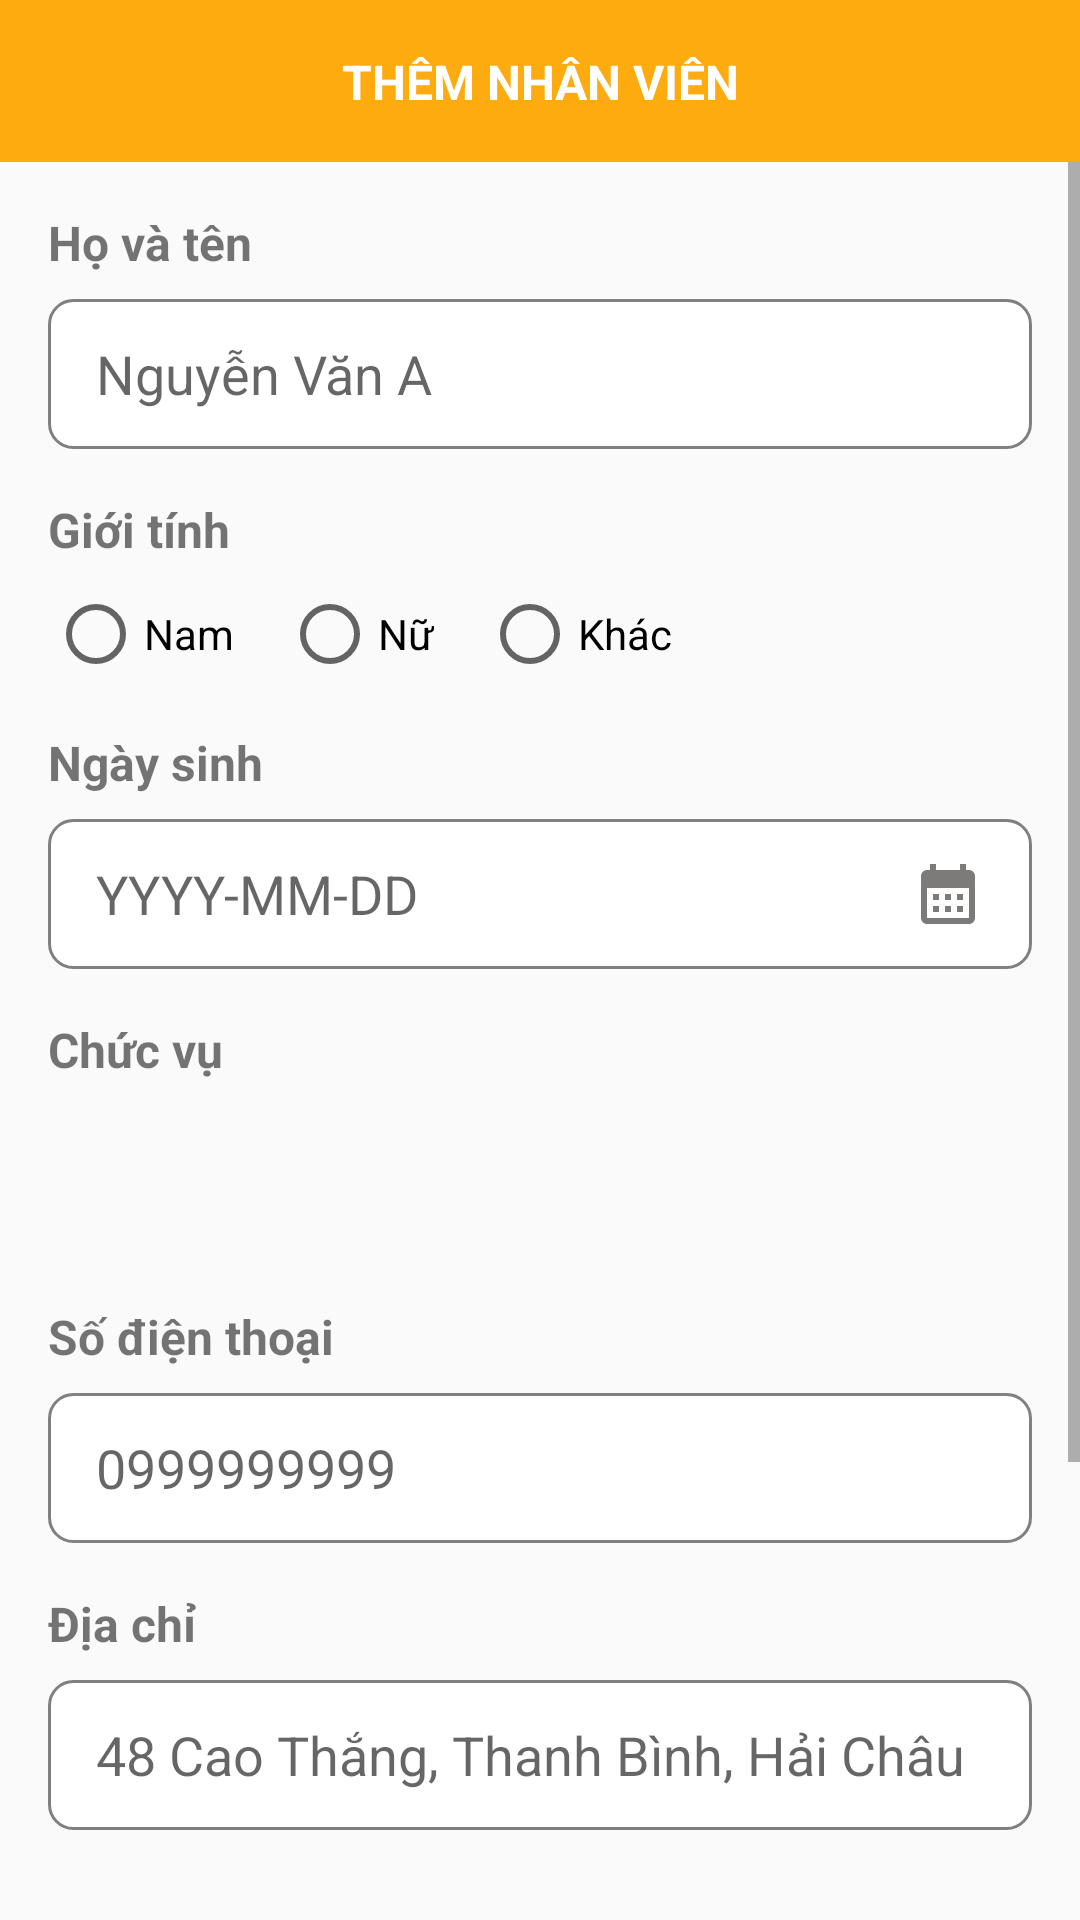

Produce the Android XML layout that renders to this screen, including the resource entries it uses.
<!-- AndroidManifest.xml: application theme Theme.BeanyDrinks -->
<!-- res/layout/fragment_add_nhan_vien.xml -->
<?xml version="1.0" encoding="utf-8"?>
<androidx.constraintlayout.widget.ConstraintLayout xmlns:android="http://schemas.android.com/apk/res/android"
    xmlns:app="http://schemas.android.com/apk/res-auto"
    xmlns:tools="http://schemas.android.com/tools"
    android:layout_width="match_parent"
    android:layout_height="match_parent"
    tools:context=".fragment.AddNhanVienFragment">

    <androidx.constraintlayout.widget.ConstraintLayout
        android:id="@+id/headerLayout"
        android:layout_width="match_parent"
        android:layout_height="wrap_content"
        android:background="@color/orange"
        android:padding="3dp"
        app:layout_constraintEnd_toEndOf="parent"
        app:layout_constraintStart_toStartOf="parent"
        app:layout_constraintTop_toTopOf="parent">

        <ImageButton
            android:id="@+id/btnbackthemttkhach"
            android:layout_width="48dp"
            android:layout_height="48dp"
            android:background="@android:color/transparent"
            android:contentDescription="Back"
            android:src="@drawable/ic_arrow_back_24"
            app:layout_constraintBottom_toBottomOf="parent"
            app:layout_constraintStart_toStartOf="parent"
            app:layout_constraintTop_toTopOf="parent"
            app:tint="@color/white" />

        <TextView
            android:id="@+id/textView_ThemNhanVien"
            android:layout_width="wrap_content"
            android:layout_height="wrap_content"
            android:gravity="center"
            android:text="THÊM NHÂN VIÊN"
            android:textColor="@color/white"
            android:textSize="16sp"
            android:textStyle="bold"
            app:layout_constraintBottom_toBottomOf="parent"
            app:layout_constraintEnd_toEndOf="parent"
            app:layout_constraintStart_toStartOf="parent"
            app:layout_constraintTop_toTopOf="parent" />

    </androidx.constraintlayout.widget.ConstraintLayout>

    <ScrollView
        android:layout_width="match_parent"
        android:layout_height="0dp"
        android:layout_marginBottom="16dp"
        app:layout_constraintBottom_toBottomOf="parent"
        app:layout_constraintTop_toBottomOf="@id/headerLayout">

        <LinearLayout
            android:id="@+id/linearLayout4"
            android:layout_width="match_parent"
            android:layout_height="wrap_content"
            android:layout_marginStart="16dp"
            android:layout_marginTop="16dp"
            android:layout_marginEnd="16dp"
            android:orientation="vertical">

            <TextView
                android:id="@+id/textView"
                android:layout_width="match_parent"
                android:layout_height="wrap_content"
                android:layout_marginBottom="8dp"
                android:text="Họ và tên"
                android:textSize="16sp"
                android:textStyle="bold" />

            <EditText
                android:id="@+id/editText_Name_2"
                android:layout_width="match_parent"
                android:layout_height="wrap_content"
                android:layout_marginBottom="16dp"
                android:background="@drawable/custom_input"
                android:ems="10"
                android:hint="Nguyễn Văn A"
                android:inputType="text"
                android:paddingLeft="16dp" />

            <TextView
                android:id="@+id/textView3"
                android:layout_width="match_parent"
                android:layout_height="wrap_content"
                android:layout_marginBottom="8dp"
                android:text="Giới tính"
                android:textSize="16sp"
                android:textStyle="bold" />

            <RadioGroup
                android:id="@+id/radioGroup_GioiTinh"
                android:layout_width="match_parent"
                android:layout_height="wrap_content"
                android:layout_marginBottom="16dp"
                android:orientation="horizontal">

                <RadioButton
                    android:id="@+id/radioButton_Nam_1"
                    android:layout_width="wrap_content"
                    android:layout_height="wrap_content"
                    android:text="Nam"
                    android:layout_marginEnd="16dp" />

                <RadioButton
                    android:id="@+id/radioButton_Nu_1"
                    android:layout_width="wrap_content"
                    android:layout_height="wrap_content"
                    android:text="Nữ"
                    android:layout_marginEnd="16dp" />

                <RadioButton
                    android:id="@+id/radioButton_Khac_1"
                    android:layout_width="wrap_content"
                    android:layout_height="wrap_content"
                    android:text="Khác" />

            </RadioGroup>

            <TextView
                android:id="@+id/textView4"
                android:layout_width="match_parent"
                android:layout_height="wrap_content"
                android:layout_marginBottom="8dp"
                android:text="Ngày sinh"
                android:textSize="16sp"
                android:textStyle="bold" />

            <EditText
                android:id="@+id/ngaySinh_2"
                android:layout_width="match_parent"
                android:layout_height="wrap_content"
                android:layout_marginBottom="16dp"
                android:background="@drawable/custom_input"
                android:drawableRight="@drawable/ic_calendar_month_24"
                android:ems="10"
                android:hint="YYYY-MM-DD"
                android:paddingLeft="16dp"
                android:paddingRight="16dp" />

            <TextView
                android:id="@+id/textView6"
                android:layout_width="match_parent"
                android:layout_height="wrap_content"
                android:layout_marginBottom="8dp"
                android:text="Chức vụ"
                android:textSize="16sp"
                android:textStyle="bold" />

            <Spinner
                android:id="@+id/spinnerChucVu_1"
                android:layout_width="match_parent"
                android:layout_height="50dp"
                android:background="@drawable/custom_spinner"
                android:layout_marginBottom="16dp" />

            <TextView
                android:id="@+id/textView7"
                android:layout_width="match_parent"
                android:layout_height="wrap_content"
                android:layout_marginBottom="8dp"
                android:text="Số điện thoại"
                android:textSize="16sp"
                android:textStyle="bold" />

            <EditText
                android:id="@+id/editTextPhone_2"
                android:layout_width="match_parent"
                android:layout_height="wrap_content"
                android:layout_marginBottom="16dp"
                android:background="@drawable/custom_input"
                android:ems="10"
                android:hint="0999999999"
                android:inputType="phone"
                android:paddingLeft="16dp" />

            <TextView
                android:id="@+id/textView5"
                android:layout_width="match_parent"
                android:layout_height="wrap_content"
                android:layout_marginBottom="8dp"
                android:text="Địa chỉ"
                android:textSize="16sp"
                android:textStyle="bold" />

            <EditText
                android:id="@+id/editText_User_2"
                android:layout_width="match_parent"
                android:layout_height="wrap_content"
                android:layout_marginBottom="16dp"
                android:background="@drawable/custom_input"
                android:ems="10"
                android:hint="48 Cao Thắng, Thanh Bình, Hải Châu"
                android:inputType="text"
                android:paddingLeft="16dp" />

            <TextView
                android:id="@+id/textView_DangKy"
                android:layout_width="match_parent"
                android:layout_height="wrap_content"
                android:layout_marginBottom="8dp"
                android:text="Mật khẩu"
                android:textSize="16sp"
                android:textStyle="bold" />

            <EditText
                android:id="@+id/editTextPassword_2"
                android:layout_width="match_parent"
                android:layout_height="wrap_content"
                android:layout_marginBottom="32dp"
                android:background="@drawable/custom_input"
                android:drawableRight="@drawable/ic_remove_eye_24"
                android:ems="10"
                android:hint="*********"
                android:inputType="textPassword"
                android:paddingLeft="16dp"
                android:paddingRight="16dp" />

            <Button
                android:id="@+id/button_addnv2"
                android:layout_width="wrap_content"
                android:layout_height="wrap_content"
                android:background="@drawable/button_add"
                android:layout_marginBottom="16dp"
                android:text="THÊM NHÂN VIÊN"
                android:textColor="@color/white"
                android:textStyle="bold"
                android:layout_gravity="center"
                app:backgroundTint="@null"/>

        </LinearLayout>
    </ScrollView>
</androidx.constraintlayout.widget.ConstraintLayout>
<!-- resources referenced by this layout -->
<resources>
  <color name="orange">#FEAB0F</color>
  <color name="white">#FFFFFFFF</color>
  <!-- drawable button_add (drawable) -->
  <?xml version="1.0" encoding="utf-8"?>
  <shape android:shape="rectangle" xmlns:android="http://schemas.android.com/apk/res/android">
      <solid android:color="@color/green"/>
      <corners android:radius="10dp"/>
      <size android:width="200dp" android:height="50dp"/>
      <stroke android:color="@color/green" android:width="1dp"/>
  </shape>
  <!-- drawable custom_input (drawable) -->
  <?xml version="1.0" encoding="utf-8"?>
  <shape android:shape="rectangle" xmlns:android="http://schemas.android.com/apk/res/android">
      <stroke android:width="1dp" android:color="@color/gray"/>
      <corners android:radius="8dp"/>
      <solid android:color="@color/white"/>
      <size android:width="200dp" android:height="50dp"/>
  </shape>
  <!-- drawable custom_spinner (drawable) -->
  <?xml version="1.0" encoding="utf-8"?>
  <layer-list xmlns:android="http://schemas.android.com/apk/res/android">
  
      <item>
          <shape android:shape="rectangle">
              <solid android:color="@color/white" />
              <stroke android:width="1dp" android:color="@color/gray" />
              <corners android:radius="8dp"/>
          </shape>
      </item>
  
      <item android:drawable="@drawable/ic_arrow_drop_down"
          android:gravity="end|center_vertical"
          android:paddingEnd="8dp"/>
  </layer-list>
  <!-- drawable ic_calendar_month_24 (drawable) -->
  <vector xmlns:android="http://schemas.android.com/apk/res/android" android:height="24dp" android:tint="#7D7A7A" android:viewportHeight="24" android:viewportWidth="24" android:width="24dp">
        
      <path android:fillColor="@android:color/white" android:pathData="M19,4h-1V2h-2v2H8V2H6v2H5C3.89,4 3.01,4.9 3.01,6L3,20c0,1.1 0.89,2 2,2h14c1.1,0 2,-0.9 2,-2V6C21,4.9 20.1,4 19,4zM19,20H5V10h14V20zM9,14H7v-2h2V14zM13,14h-2v-2h2V14zM17,14h-2v-2h2V14zM9,18H7v-2h2V18zM13,18h-2v-2h2V18zM17,18h-2v-2h2V18z"/>
      
  </vector>
  <!-- drawable ic_remove_eye_24 (drawable) -->
  <vector xmlns:android="http://schemas.android.com/apk/res/android" android:height="24dp" android:tint="#7D7A7A" android:viewportHeight="24" android:viewportWidth="24" android:width="24dp">
        
      <path android:fillColor="@android:color/white" android:pathData="M12,4.5C7,4.5 2.73,7.61 1,12c1.73,4.39 6,7.5 11,7.5s9.27,-3.11 11,-7.5c-1.73,-4.39 -6,-7.5 -11,-7.5zM12,17c-2.76,0 -5,-2.24 -5,-5s2.24,-5 5,-5 5,2.24 5,5 -2.24,5 -5,5zM12,9c-1.66,0 -3,1.34 -3,3s1.34,3 3,3 3,-1.34 3,-3 -1.34,-3 -3,-3z"/>
      
  </vector>
  <style name="Theme.BeanyDrinks" parent="Base.Theme.BeanyDrinks" />
  <color name="green">#02AE26</color>
  <color name="gray">#808080</color>
  <style name="Base.Theme.BeanyDrinks" parent="Theme.AppCompat.Light.NoActionBar">
          
          
      </style>
</resources>
